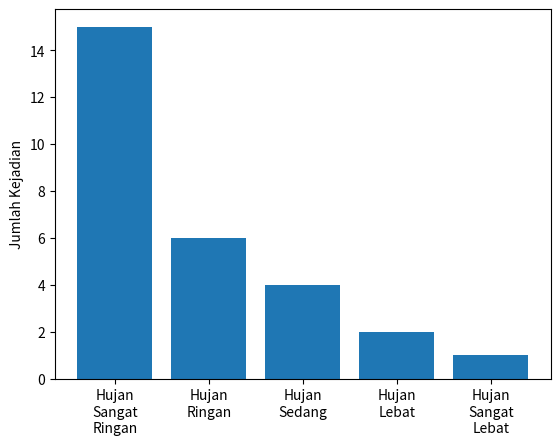
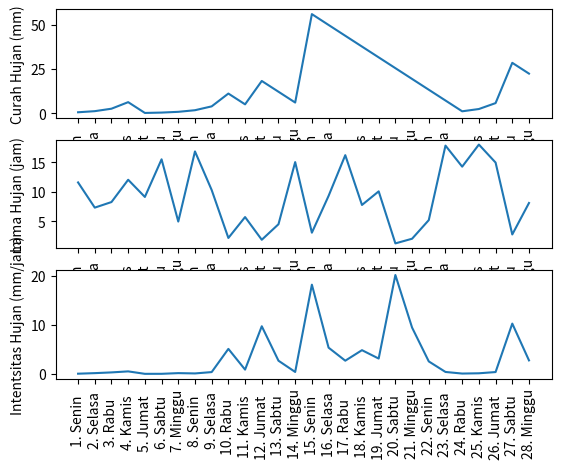

The matplotlib source for these figures, in order:

import matplotlib.pyplot as plt 
import math
import numpy

# NIM : 10116370
# Nama : Alexander M S
# Kelas : MOSI-8


count_global = 28

class simulate_curah_hujan_harian:
    def __init__(self):
        self.a = 2
        self.c = 3
        self.m = 270000
        self.z0 = 10116370

        self.fi_times_xi = 789
        self.fi = 90
        self.beta = self.fi_times_xi/self.fi
        
        self.count = count_global

    def LCG_formula(self,zi_minus_1):
        return (self.a * zi_minus_1 + self.c) % self.m


    def ui_generate(self, zi):
        return zi / self.m

    def curah_hujan_harian_generate(self,ui):
        return -1 * self.beta * math.log(ui)


    def rng_list(self):
        _list=[]
        for i in range(0,self.count):
            if i == 0:
                zi = self.LCG_formula(self.z0)
                ui = self.ui_generate(zi)
                chh = self.curah_hujan_harian_generate(ui)
                _list.append({'Zi-1': self.z0, 'Zi' : zi, 'Ui' : ui, 'CHH': chh})
            elif i>0:
                zi_minus_1 = self.LCG_formula(_list[i-1]['Zi-1'])
                zi = self.LCG_formula(zi_minus_1)
                ui = self.ui_generate(zi)
                chh = self.curah_hujan_harian_generate(ui)
                _list.append({'Zi-1': zi_minus_1, 'Zi' : zi, 'Ui' : ui, 'CHH': chh})

        return _list


    def day_name_generate(self, day_number):
        switcher = {
            1: "Senin",
            2: "Selasa",
            3: "Rabu  ",
            4: "Kamis",
            5: "Jumat",
            6: "Sabtu",
            0: "Minggu"
        }
        return switcher.get(day_number,"invalid number days")

    def print_table(self):
        _list = self.rng_list()
        print('\n===Curah Hujan Harian===\n')
        print('| No.\t |  Hari\t | Zi\t\t | Ui\t\t | Curah Hujan Harian\t |')
        print('--------------------------------------------------------------------------')
        for i in range(0,len(_list)):
            print("| {}\t | {}\t | {:.4f} \t | {:.4f} \t | {:.4f} \t |".format(i+1, self.day_name_generate((i+1)%7), _list[i]['Zi'], _list[i]['Ui'], _list[i]['CHH']))

    def get_mean(self):
        _list = self.rng_list()
        x=0
        for i in range(0,len(_list)):
            x = _list[i]['CHH'] + x
        mean = x/self.count
        print('\n Rata-rata Curah Hujan = {:.4f}'.format(mean),'mm')


class simulate_lama_hujan_harian:
    def __init__(self):
        self.a = 4
        self.m = 741293
        self.z0 = 10116370

        self.min = 1
        self.max = 19
        
        self.count = count_global

    def multiplicative_formula(self,zi_minus_1):
        return (self.a * zi_minus_1) % self.m

    def ui_generate(self, zi):
        return zi / self.m

    def lama_hujan_harian_generate(self,ui):
        return self.min + ( (self.max-self.min) * ui )


    def multiplicative_list(self):
        _list = []
        for i in range(0,self.count):
            if i == 0:
                zi = self.multiplicative_formula(self.z0)
                ui = self.ui_generate(zi)
                lhh = self.lama_hujan_harian_generate(ui)
                _list.append({'Zi-1': self.z0, 'Zi' : zi, 'Ui' : ui, 'LHH': lhh})
            elif i>0:
                zi_minus_1 = self.multiplicative_formula(_list[i-1]['Zi-1'])   
                zi = self.multiplicative_formula(zi_minus_1)
                ui = self.ui_generate(zi)
                lhh = self.lama_hujan_harian_generate(ui)
                _list.append({'Zi-1': zi_minus_1, 'Zi' : zi, 'Ui' : ui, 'LHH': lhh})

        return _list


    def day_name_generate(self, day_number):
        switcher = {
            1: "Senin",
            2: "Selasa",
            3: "Rabu  ",
            4: "Kamis",
            5: "Jumat",
            6: "Sabtu",
            0: "Minggu"
        }
        return switcher.get(day_number,"invalid number days")

    def print_table(self):
        _list = self.multiplicative_list()
        print('\n===Lama Hujan Harian===\n')
        print('| No. |  Hari\t | Zi\t\t | Ui\t\t | Lama Hujan Harian\t |')
        print('--------------------------------------------------------------------------')
        for i in range(0,len(_list)):
            print("| {} | {}\t | {:.4f} \t | {:.4f} \t | {:.4f} \t |".format(i+1, self.day_name_generate((i+1)%7), _list[i]['Zi'], _list[i]['Ui'], _list[i]['LHH']))

    def get_mean(self):
        _list = self.multiplicative_list()
        x=0
        for i in range(0,len(_list)):
            x = _list[i]['LHH'] + x
        mean = x/self.count
        print('\n Rata-rata Lama Hujan = {:.4f}'.format(mean),'jam')






class1 = simulate_curah_hujan_harian()
class2 = simulate_lama_hujan_harian()

class global_function:
    def __init__(self):        
        self.count = count_global
        self.count_hsr = 0
        self.count_hr = 0
        self.count_hs = 0
        self.count_hl = 0
        self.count_hsl = 0
   

    def rainfall_intensity_list(self):
        _list_chh = class1.rng_list()
        _list_lhh = class2.multiplicative_list()
        _list_rainfall_intensity = []
        for i in range(0, len(_list_chh)):
            rainfall_intensity = _list_chh[i]['CHH'] / _list_lhh[i]['LHH']

            if rainfall_intensity < 1:
                status = 'Hujan Sangat Ringan'
            elif 1 <= rainfall_intensity < 5:
                status = 'Hujan Ringan       ' 
            elif 5 <= rainfall_intensity < 10:
                status = 'Hujan Sedang       '
            elif 10 <= rainfall_intensity < 20:
                status = 'Hujan Lebat        ' 
            elif rainfall_intensity >= 20:
                status = 'Hujan Sangat Lebat'  
            
            _list_rainfall_intensity.append({'R_I': rainfall_intensity, 'STATUS': status}) 
            #R_I = rainfall intensity
        return _list_rainfall_intensity

    def day_name_generate(self, day_number):
        switcher = {
            1: "Senin  ",
            2: "Selasa ",
            3: "Rabu   ",
            4: "Kamis  ",
            5: "Jumat  ",
            6: "Sabtu  ",
            0: "Minggu"
        }
        return switcher.get(day_number,"invalid number days")
        
    def printall(self):
        _list_chh = class1.rng_list()
        _list_lhh = class2.multiplicative_list()
        _list_rainfall_intensity = self.rainfall_intensity_list()
        
        #declaring seperated array
        _list_all_data = []
        _list_rainfall_intensity_only = []
        _list_day_only = []
        _list_chh_only = []
        _list_lhh_only = []
        

        print('\n================================================================Data Hujan Harian=========================================================================\n')
        print('| No.\t |  Hari\t | Ui (LCG)\t | Ui (Multipli) | Curah Hujan(mm) \t  | Lama Hujan(jam) \t  | Intensitas (mm/jam)\t | Status\t\t |')
        print('----------------------------------------------------------------------------------------------------------------------------------------------------------')
        for i in range(0,len(_list_chh)):

            day = self.day_name_generate((i+1) % 7)
            ui_chh = _list_chh[i]['Ui']
            ui_lhh = _list_lhh[i]['Ui']
            chh = _list_chh[i]['CHH']
            lhh = _list_lhh[i]['LHH']
            rainfall_intensity = _list_rainfall_intensity[i]['R_I']
            status = _list_rainfall_intensity[i]['STATUS']

    
            print('| {}\t | {}\t | {:.4f} \t | {:.4f} \t | {:.4f} \t\t  | {:.4f} \t\t  | {:.4f} \t\t | {}\t |'.format(i+1, day, 
                ui_chh, 
                ui_lhh, 
                chh, 
                lhh,
                rainfall_intensity,
                status))

            _list_all_data.append({'NO':i, 'HARI':day, 'UI_CHH': ui_chh, 'UI_LHH': ui_lhh, 'CHH':chh, 'LHH':lhh, 'R_I': rainfall_intensity, 'STATUS': status})
            
            _list_chh_only.append(chh)
            _list_lhh_only.append(lhh)
            _list_rainfall_intensity_only.append(rainfall_intensity)


            _custom_day = str(i+1) + '. ' + day
            _list_day_only.append(_custom_day)

            if status == 'Hujan Sangat Ringan':
                self.count_hsr += 1
            elif status == 'Hujan Ringan       ':
                self.count_hr += 1
            elif status == 'Hujan Sedang       ':
                self.count_hs += 1
            elif status == 'Hujan Lebat        ':
                self.count_hl += 1
            elif status == 'Hujan Sangat Lebat':  
                self.count_hsl += 1

                
 
            #END FOR
        
        
        print('============================================================================================================================================================')


        #PLOTTING GRAPH


        #FIGURE 1
        plt.figure(1)
        grid_1_plotlib_x = 1
        grid_1_1plotlib_y = 1

        #GRAPH 1.1
        data_status = { 'Hujan\nSangat\nRingan': self.count_hsr, 
                        'Hujan\nRingan': self.count_hr, 
                        'Hujan\nSedang': self.count_hs, 
                        'Hujan\nLebat': self.count_hl,
                        'Hujan\nSangat\nLebat': self.count_hsl}

        names_status = list(data_status.keys())
        values_status = list(data_status.values())

        plt.subplot(grid_1_plotlib_x,grid_1_1plotlib_y,1)
        plt.bar(names_status, values_status)
        plt.xlabel('')
        plt.ylabel('Jumlah Kejadian')

 
        #FIGURE 2
        plt.figure(2)
        grid_2_plotlib_x = 1
        grid_2_plotlib_y = 3
        
        #GRAPH 2.1
        plt.subplot(grid_2_plotlib_y,grid_2_plotlib_x,1)
        plt.plot(_list_day_only,_list_chh_only)
        plt.xticks(rotation=90)
        plt.xlabel('')
        plt.ylabel('Curah Hujan (mm)')

        #GRAPH 2.2
        plt.subplot(grid_2_plotlib_y,grid_2_plotlib_x,2)
        plt.plot(_list_day_only,_list_lhh_only)
        plt.xticks(rotation=90)
        plt.xlabel('')
        plt.ylabel('Lama Hujan (jam)')

        #GRAPH 2.3
        plt.subplot(grid_2_plotlib_y,grid_2_plotlib_x,3)
        plt.plot(_list_day_only,_list_rainfall_intensity_only)
        plt.xticks(rotation=90)
        plt.xlabel('')
        plt.ylabel('Intentsitas Hujan (mm/jam)')
  
        #FIGURE 3

    def get_mean(self):
        _list = self.rainfall_intensity_list()
        x=0
        for i in range(0,len(_list)):
            x = _list[i]['R_I'] + x
        mean = x/self.count
        print('\n Rata-rata Intensitas Hujan = {:.4f}'.format(mean),'mm/jam')

    def get_max_min(self):
        _list = self.rainfall_intensity_list()
        rainfall_intensity_only = []

        # converting array style
        for i in range(0,len(_list)):
            rainfall_intensity_list = _list[i]['R_I']
            rainfall_intensity_only.append(rainfall_intensity_list)

        maxR_I = numpy.amax(rainfall_intensity_only)
        minR_I = numpy.amin(rainfall_intensity_only)
        print('\n Max Intensitas Hujan = {:.4f}'.format(maxR_I),'mm/jam')
        print('\n Min Intensitas Hujan = {:.4f}'.format(minR_I),'mm/jam')
        




#MAIN PROGRAM

class3 = global_function()

class3.printall()
class1.get_mean()
class2.get_mean()
class3.get_mean()
class3.get_max_min()

plt.show()